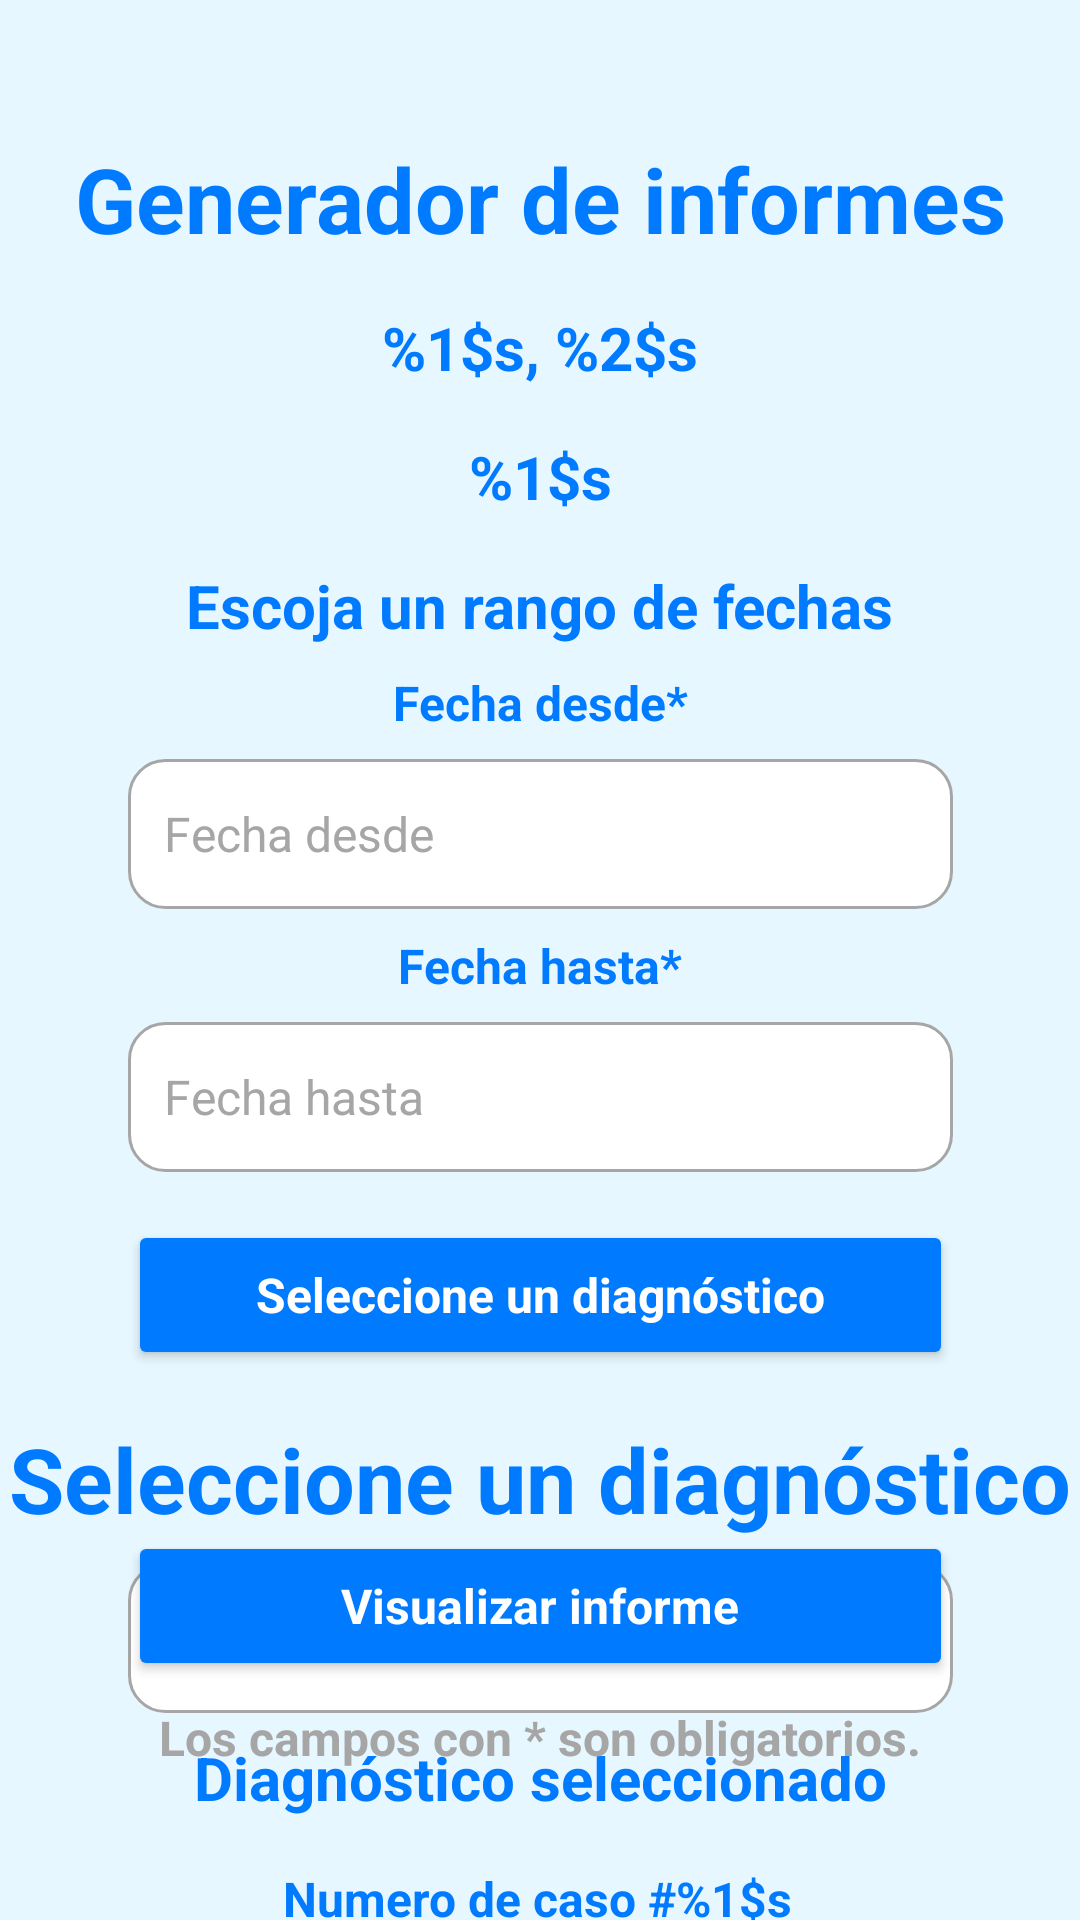

Android layout source for this screen:
<!-- AndroidManifest.xml: application theme Theme.DiagnoSkin_app -->
<!-- res/layout/inf_activity_buscador_informes.xml -->
<?xml version="1.0" encoding="utf-8"?>
<androidx.constraintlayout.widget.ConstraintLayout xmlns:android="http://schemas.android.com/apk/res/android"
    xmlns:app="http://schemas.android.com/apk/res-auto"
    xmlns:tools="http://schemas.android.com/tools"
    android:id="@+id/main"
    style="@style/ColorFondoAplicacion"
    android:layout_width="match_parent"
    android:layout_height="match_parent"
    tools:context="es.studium.opcion_informes.BuscadorInformesActivity">

    

    <TextView
        android:id="@+id/INF_lbl_titulo_BuscadorInformes"
        style="@style/TextosAzul_tam30"
        android:layout_width="wrap_content"
        android:layout_height="wrap_content"
        android:layout_marginTop="46dp"
        android:text="@string/INF_lbl_Titulo_BuscadorInformes"
        app:layout_constraintTop_toTopOf="parent"
        app:layout_constraintStart_toStartOf="parent"
        app:layout_constraintEnd_toEndOf="parent" />

    <TextView
        android:id="@+id/INF_lbl_nombrePaciente_BuscadorInformes"
        style="@style/TextosAzul_tam20"
        android:layout_width="wrap_content"
        android:layout_height="wrap_content"
        android:layout_marginTop="16dp"
        android:text="@string/INF_lbl_apellidosNombre_BuscadorInformes"
        app:layout_constraintTop_toBottomOf="@id/INF_lbl_titulo_BuscadorInformes"
        app:layout_constraintStart_toStartOf="parent"
        app:layout_constraintEnd_toEndOf="parent" />

    <TextView
        android:id="@+id/INF_lbl_nuhsaPaciente_BuscadorInformes"
        style="@style/TextosAzul_tam20"
        android:layout_width="wrap_content"
        android:layout_height="wrap_content"
        android:layout_marginTop="16dp"
        android:text="@string/INF_lbl_nuhsa_BuscadorInformes"
        app:layout_constraintTop_toBottomOf="@id/INF_lbl_nombrePaciente_BuscadorInformes"
        app:layout_constraintStart_toStartOf="parent"
        app:layout_constraintEnd_toEndOf="parent" />

    <TextView
        android:id="@+id/INF_lbl_seleccionFecha_BuscadorInformes"
        style="@style/TextosAzul_tam20"
        android:layout_width="wrap_content"
        android:layout_height="wrap_content"
        android:layout_marginTop="16dp"
        android:text="@string/INF_lbl_seleccionFecha_BuscadorInformes"
        app:layout_constraintTop_toBottomOf="@id/INF_lbl_nuhsaPaciente_BuscadorInformes"
        app:layout_constraintStart_toStartOf="parent"
        app:layout_constraintEnd_toEndOf="parent" />

    <TextView
        android:id="@+id/INF_lbl_fechaDesde_BuscadorInformes"
        style="@style/TextosAzul_tam16"
        android:layout_width="wrap_content"
        android:layout_height="wrap_content"
        android:text="@string/INF_lbl_FechaDesde_BuscadorInformes"
        app:layout_constraintTop_toBottomOf="@id/INF_lbl_seleccionFecha_BuscadorInformes"
        app:layout_constraintStart_toStartOf="parent"
        app:layout_constraintEnd_toEndOf="parent"
        android:layout_marginTop="8dp" />

    <EditText
        android:id="@+id/INF_txt_fechaDesde_BuscadorInformes"
        style="@style/EditTextRedondeado"
        android:layout_width="275dp"
        android:layout_height="50dp"
        android:layout_marginTop="8dp"
        app:layout_constraintTop_toBottomOf="@id/INF_lbl_fechaDesde_BuscadorInformes"
        android:hint="@string/INF_hint_FechaDesde_BuscadorInformes"
        android:inputType="date"
        app:layout_constraintStart_toStartOf="parent"
        app:layout_constraintEnd_toEndOf="parent" />

    <TextView
        android:id="@+id/INF_lbl_fechaHasta_BuscadorInformes"
        style="@style/TextosAzul_tam16"
        android:layout_width="wrap_content"
        android:layout_height="wrap_content"
        app:layout_constraintTop_toBottomOf="@id/INF_txt_fechaDesde_BuscadorInformes"
        app:layout_constraintStart_toStartOf="parent"
        app:layout_constraintEnd_toEndOf="parent"
        android:layout_marginTop="8dp"
        android:text="@string/INF_lbl_FechaHasta_BuscadorInformes" />

    <EditText
        android:id="@+id/INF_txt_fechaHasta_BuscadorInformes"
        style="@style/EditTextRedondeado"
        android:layout_width="275dp"
        android:layout_height="50dp"
        android:layout_marginTop="8dp"
        app:layout_constraintTop_toBottomOf="@id/INF_lbl_fechaHasta_BuscadorInformes"
        android:hint="@string/INF_hint_FechaHasta_BuscadorInformes"
        android:inputType="date"
        app:layout_constraintStart_toStartOf="parent"
        app:layout_constraintEnd_toEndOf="parent" />

    <Button
        android:id="@+id/INF_btn_BuscarDiagnosticos_BuscadorInformes"
        style="@style/EstiloBotonesLogin"
        android:layout_width="275dp"
        android:layout_height="50dp"
        android:layout_marginTop="16dp"
        android:text="@string/INF_btn_Buscar_BuscadorInformes"
        app:layout_constraintTop_toBottomOf="@+id/INF_txt_fechaHasta_BuscadorInformes"
        app:layout_constraintStart_toStartOf="parent"
        app:layout_constraintEnd_toEndOf="parent" />

    <TextView
        android:id="@+id/INF_lbl_SeleccionDiag_BuscadorInformes"
        style="@style/TextosAzul_tam30"
        android:layout_width="wrap_content"
        android:layout_height="wrap_content"
        android:layout_marginTop="16dp"
        android:text="@string/INF_btn_Buscar_BuscadorInformes"
        app:layout_constraintTop_toBottomOf="@id/INF_btn_BuscarDiagnosticos_BuscadorInformes"
        app:layout_constraintStart_toStartOf="parent"
        app:layout_constraintEnd_toEndOf="parent" />

    <androidx.appcompat.widget.AppCompatSpinner
        android:id="@+id/INF_spinner_seleccionDiag_BuscadorInformes"
        style="@style/EditTextRedondeado"
        android:popupBackground="@drawable/rectangulo_blanco"
        android:layout_width="275dp"
        android:layout_height="50dp"
        android:layout_marginTop="8dp"
        app:layout_constraintTop_toBottomOf="@+id/INF_lbl_SeleccionDiag_BuscadorInformes"
        android:inputType="text"
        app:layout_constraintStart_toStartOf="parent"
        app:layout_constraintEnd_toEndOf="parent" />

    <TextView
        android:id="@+id/INF_lbl_DiagSeleccionado_BuscadorInformes"
        style="@style/TextosAzul_tam20"
        android:layout_width="wrap_content"
        android:layout_height="wrap_content"
        android:layout_marginTop="8dp"
        android:text="@string/INF_lbl_diagSeleccionado_BuscadorInformes"
        app:layout_constraintTop_toBottomOf="@id/INF_spinner_seleccionDiag_BuscadorInformes"
        app:layout_constraintStart_toStartOf="parent"
        app:layout_constraintEnd_toEndOf="parent" />

    <TextView
        android:id="@+id/INF_lbl_idDiag_BuscadorInformes"
        style="@style/TextosAzul_tam16"
        android:layout_width="wrap_content"
        android:layout_height="wrap_content"
        android:layout_marginTop="16dp"
        android:text="@string/INF_lbl_idDiag_BuscadorInformes"
        app:layout_constraintEnd_toEndOf="parent"
        app:layout_constraintHorizontal_bias="0.497"
        app:layout_constraintStart_toStartOf="parent"
        app:layout_constraintTop_toBottomOf="@id/INF_lbl_DiagSeleccionado_BuscadorInformes" />

    <TextView
        android:id="@+id/INF_lbl_diadDiag_BuscadorInformes"
        style="@style/TextosAzul_tam16"
        android:layout_width="wrap_content"
        android:layout_height="wrap_content"
        android:layout_marginTop="16dp"
        android:text="@string/INF_lbl_diagDiag_BuscadorInformes"
        app:layout_constraintEnd_toEndOf="parent"
        app:layout_constraintHorizontal_bias="0.497"
        app:layout_constraintStart_toStartOf="parent"
        app:layout_constraintTop_toBottomOf="@id/INF_lbl_idDiag_BuscadorInformes" />

    <TextView
        android:id="@+id/INF_lbl_tipolesion_BuscadorInformes"
        style="@style/TextosAzul_tam16"
        android:layout_width="wrap_content"
        android:layout_height="wrap_content"
        android:layout_marginTop="16dp"
        android:text="@string/INF_lbl_tipoLesion_BuscadorInformes"
        app:layout_constraintEnd_toEndOf="parent"
        app:layout_constraintHorizontal_bias="0.497"
        app:layout_constraintStart_toStartOf="parent"
        app:layout_constraintTop_toBottomOf="@id/INF_lbl_diadDiag_BuscadorInformes" />

    <TextView
        android:id="@+id/INF_lbl_fechaDiag_BuscadorInformes"
        style="@style/TextosAzul_tam16"
        android:layout_width="wrap_content"
        android:layout_height="wrap_content"
        android:layout_marginTop="16dp"
        android:text="@string/INF_lbl_fechaDiagnostico_BuscadorInformes"
        app:layout_constraintEnd_toEndOf="parent"
        app:layout_constraintHorizontal_bias="0.497"
        app:layout_constraintStart_toStartOf="parent"
        app:layout_constraintTop_toBottomOf="@id/INF_lbl_tipolesion_BuscadorInformes" />

    <Button
        android:id="@+id/INF_btn_visualizarInforme_BuscadorInformes"
        style="@style/EstiloBotonesLogin"
        android:layout_width="275dp"
        android:layout_height="50dp"
        android:layout_marginTop="8dp"
        android:text="@string/INF_btn_visualizar_BuscadorInformes"
        app:layout_constraintBottom_toTopOf="@+id/INF_lbl_camposObligatorios_BuscadorInformes"
        android:layout_marginBottom="8dp"
        app:layout_constraintStart_toStartOf="parent"
        app:layout_constraintEnd_toEndOf="parent" />

    <TextView
        android:id="@+id/INF_lbl_camposObligatorios_BuscadorInformes"
        style="@style/TextosGris_tam16"
        android:layout_width="wrap_content"
        android:layout_height="wrap_content"
        android:text="@string/LO_lbl_camposObligatorios"
        android:layout_marginBottom="50dp"
        app:layout_constraintBottom_toBottomOf="parent"
        app:layout_constraintStart_toStartOf="parent"
        app:layout_constraintEnd_toEndOf="parent" />

</androidx.constraintlayout.widget.ConstraintLayout>
<!-- resources referenced by this layout -->
<resources>
  <string name="INF_btn_Buscar_BuscadorInformes">Seleccione un diagnóstico</string>
  <string name="INF_btn_visualizar_BuscadorInformes">Visualizar informe</string>
  <string name="INF_hint_FechaDesde_BuscadorInformes">Fecha desde</string>
  <string name="INF_hint_FechaHasta_BuscadorInformes">Fecha hasta</string>
  <string name="INF_lbl_FechaDesde_BuscadorInformes">Fecha desde*</string>
  <string name="INF_lbl_FechaHasta_BuscadorInformes">Fecha hasta*</string>
  <string name="INF_lbl_Titulo_BuscadorInformes">Generador de informes</string>
  <string name="INF_lbl_apellidosNombre_BuscadorInformes">%1$s, %2$s</string>
  <string name="INF_lbl_diagDiag_BuscadorInformes">Diagnostico: %1$s</string>
  <string name="INF_lbl_diagSeleccionado_BuscadorInformes">Diagnóstico seleccionado</string>
  <string name="INF_lbl_fechaDiagnostico_BuscadorInformes">Diagnosticado el %1$s</string>
  <string name="INF_lbl_idDiag_BuscadorInformes">Numero de caso #%1$s</string>
  <string name="INF_lbl_nuhsa_BuscadorInformes">%1$s</string>
  <string name="INF_lbl_seleccionFecha_BuscadorInformes">Escoja un rango de fechas</string>
  <string name="INF_lbl_tipoLesion_BuscadorInformes">Tipo de lesión: %1$s</string>
  <string name="LO_lbl_camposObligatorios">Los campos con * son obligatorios.</string>
  <style name="ColorFondoAplicacion" parent="Theme.AppCompat.Light.NoActionBar">
          <item name="android:background">@color/celesteFondoLogin</item>
      </style>
  <style name="EditTextRedondeado">
          <item name="android:background">@drawable/edittext_redondeado</item>
          <item name="android:padding">12dp</item>
          <item name="android:textColorHint">@color/grisContraste</item>
          <item name="android:textColor">@color/grisContraste</item>
          <item name="android:textSize">16sp</item>
      </style>
  <style name="EstiloBotonesLogin" parent="Theme.AppCompat.DayNight.NoActionBar">
          <item name="android:textSize">16sp</item>
          <item name="android:textColor">@color/white</item>
          <item name="android:textStyle">bold</item>
          <item name="android:backgroundTint">@color/azulBrillante</item>
      </style>
  <style name="TextosAzul_tam16" parent="Theme.Material3.DayNight.NoActionBar">
          <item name="android:textSize">16sp</item>
          <item name="android:textColor">@color/azulBrillante</item>
          <item name="android:textStyle">bold</item>
      </style>
  <style name="TextosAzul_tam20" parent="Theme.Material3.DayNight.NoActionBar">
          <item name="android:textSize">20sp</item>
          <item name="android:textColor">@color/azulBrillante</item>
          <item name="android:textStyle">bold</item>
      </style>
  <style name="TextosAzul_tam30" parent="Theme.Material3.DayNight.NoActionBar">
          <item name="android:textSize">30sp</item>
          <item name="android:textColor">@color/azulBrillante</item>
          <item name="android:textStyle">bold</item>
      </style>
  <style name="TextosGris_tam16" parent="Theme.Material3.DayNight.NoActionBar">
          <item name="android:textSize">16sp</item>
          <item name="android:textColor">@color/grisContraste</item>
          <item name="android:textStyle">bold</item>
      </style>
  <style name="Theme.DiagnoSkin_app" parent="Base.Theme.DiagnoSkin_app" />
  <color name="grisContraste">#A6A6A6</color>
  <color name="white">#FFFFFFFF</color>
  <color name="celesteFondoLogin">#E6F7FF</color>
  <color name="azulBrillante">#007BFF</color>
  <style name="Base.Theme.DiagnoSkin_app" parent="Theme.Material3.DayNight.NoActionBar">
          
          
          <item name="android:windowFullscreen">true</item>
  
          
          <item name="android:navigationBarColor">@android:color/transparent</item>
          <item name="android:enforceNavigationBarContrast">false</item>
      </style>
</resources>
